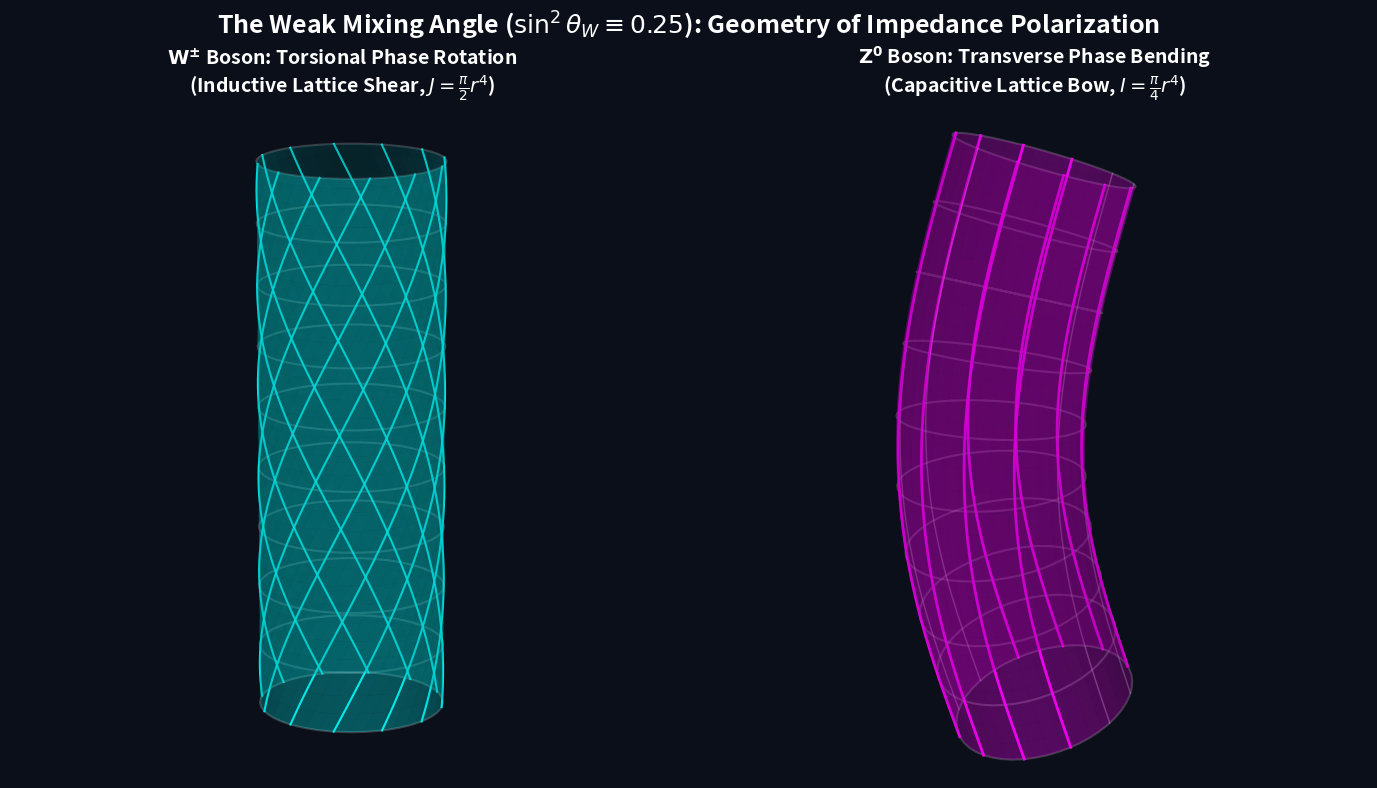

The matplotlib source for this figure:
"""
AVE Electroweak Boson Simulator: Torsional vs Transverse Impedance Modes
-------------------------------------------------------------------------
Visualizes how the W and Z bosons are fundamentally the orthogonal phase-polarizations
of the discrete LC Network macroscopic strain fields:
W = Torsional Phase Rotation (Current lag)
Z = Transverse Phase Bending (Voltage lag)
"""
import os
import sys
import numpy as np
import matplotlib.pyplot as plt
from mpl_toolkits.mplot3d import Axes3D

def simulate_electroweak_modes():
    print("==========================================================")
    print(" AVE ELECTROWEAK BOSON MODES (Z/W IMPEDANCE POLARIZATION)")
    print("==========================================================")
    
    os.makedirs('assets/sim_outputs', exist_ok=True)
    
    fig = plt.figure(figsize=(14, 8), facecolor='#0B0F19')
    fig.patch.set_facecolor('#0B0F19')
    
    # -------------------------------------------------------------------------
    # Left Pane: W Boson Mode (Torsional Impedance Twist / Pure Inductive Phase Shift)
    # -------------------------------------------------------------------------
    ax1 = fig.add_subplot(1, 2, 1, projection='3d')
    ax1.set_facecolor('#0B0F19')
    ax1.axis('off')
    
    z1 = np.linspace(-3, 3, 60)
    theta1 = np.linspace(0, 2*np.pi, 40)
    Z1, Theta1 = np.meshgrid(z1, theta1)
    R = 1.0
    
    # The W Boson represents a Torsional phase shift in the network geometry
    # (Effectively a pure Inductive L delay winding azimuthally)
    twist_rate = 0.5 
    Theta_twist = Theta1 + twist_rate * Z1
    X1 = R * np.cos(Theta_twist)
    Y1 = R * np.sin(Theta_twist)
    
    ax1.plot_surface(X1, Y1, Z1, color='cyan', alpha=0.3, edgecolor='none')
    
    # Grid demonstrating the geometrical inductive 'flux' lines
    z_lines = np.linspace(-3, 3, 10)
    for zl in z_lines:
        t_l = np.linspace(0, 2*np.pi, 50)
        x_l = R * np.cos(t_l + twist_rate*zl)
        y_l = R * np.sin(t_l + twist_rate*zl)
        ax1.plot(x_l, y_l, zl*np.ones_like(t_l), color='white', alpha=0.2)
        
    for th in np.linspace(0, 2*np.pi, 12, endpoint=False):
        t_line = th + twist_rate*z1
        x_l = R * np.cos(t_line)
        y_l = R * np.sin(t_line)
        ax1.plot(x_l, y_l, z1, color='#00FFFF', linewidth=1.5, alpha=0.9)
        
    ax1.set_box_aspect([1,1,2])
    ax1.set_xlim([-1.5, 1.5])
    ax1.set_ylim([-1.5, 1.5])
    ax1.set_zlim([-3, 3])
    ax1.view_init(elev=15, azim=45)
    
    title_1 = (r"$\mathbf{W^{\pm}}$ Boson: Torsional Phase Rotation" + "\n" +
               r"(Inductive Lattice Shear, $J = \frac{\pi}{2}r^4$)")
    ax1.set_title(title_1, color='white', pad=15, fontsize=14, fontweight='bold')
    
    # -------------------------------------------------------------------------
    # Right Pane: Z Boson Mode (Transverse Impedance Bending / Capacitive Shift)
    # -------------------------------------------------------------------------
    ax2 = fig.add_subplot(1, 2, 2, projection='3d')
    ax2.set_facecolor('#0B0F19')
    ax2.axis('off')
    
    z2 = np.linspace(-3, 3, 60)
    theta2 = np.linspace(0, 2*np.pi, 40)
    Z2, Theta2 = np.meshgrid(z2, theta2)
    
    bend_amp = 0.8
    # The Z Boson represents Transverse Transverse bending in the network 
    # (Effectively a Capacitive C charging delay bowing radially)
    bend_profile = bend_amp * np.cos(np.pi * Z2 / 6)
    slope = -bend_amp * (np.pi/6) * np.sin(np.pi * Z2 / 6)
    angle = np.arctan(slope)
    
    X2 = R * np.cos(Theta2) * np.cos(angle) + bend_profile
    Y2 = R * np.sin(Theta2)
    Z2_actual = Z2 - R * np.cos(Theta2) * np.sin(angle)
    
    ax2.plot_surface(X2, Y2, Z2_actual, color='magenta', alpha=0.3, edgecolor='none')
    
    for zl in np.linspace(-3, 3, 10):
        t_l = np.linspace(0, 2*np.pi, 50)
        b_p = bend_amp * np.cos(np.pi * zl / 6)
        s_p = -bend_amp * (np.pi/6) * np.sin(np.pi * zl / 6)
        ang = np.arctan(s_p)
        x_l = R * np.cos(t_l) * np.cos(ang) + b_p
        y_l = R * np.sin(t_l)
        z_l = zl - R * np.cos(t_l) * np.sin(ang)
        ax2.plot(x_l, y_l, z_l, color='white', alpha=0.2)
        
    for th in np.linspace(0, 2*np.pi, 12, endpoint=False):
        b_p = bend_amp * np.cos(np.pi * z2 / 6)
        s_p = -bend_amp * (np.pi/6) * np.sin(np.pi * z2 / 6)
        ang = np.arctan(s_p)
        x_l = R * np.cos(th) * np.cos(ang) + b_p
        y_l = R * np.sin(th) * np.ones_like(z2)
        z_l = z2 - R * np.cos(th) * np.sin(ang)
        if np.cos(th) > 0.5 or np.cos(th) < -0.5:
            ax2.plot(x_l, y_l, z_l, color='#FF00FF', linewidth=2.0, alpha=0.9)
        else:
            ax2.plot(x_l, y_l, z_l, color='white', linewidth=1.0, alpha=0.3)
            
    ax2.set_box_aspect([1,1,2])
    ax2.set_xlim([-1.5, 1.5])
    ax2.set_ylim([-1.5, 1.5])
    ax2.set_zlim([-3, 3])
    ax2.view_init(elev=15, azim=45)
    
    title_2 = (r"$\mathbf{Z^{0}}$ Boson: Transverse Phase Bending" + "\n" +
               r"(Capacitive Lattice Bow, $I = \frac{\pi}{4}r^4$)")
    ax2.set_title(title_2, color='white', pad=15, fontsize=14, fontweight='bold')
    
    # Super-title linking them mathematically
    fig.suptitle(r"The Weak Mixing Angle ($\sin^2\theta_W \equiv 0.25$): Geometry of Impedance Polarization", 
                 color='white', fontsize=18, fontweight='bold', y=0.98)
                 
    plt.tight_layout()
    plt.subplots_adjust(top=0.85)
    
    output_path = 'assets/sim_outputs/simulate_weak_boson_modes.png'
    plt.savefig(output_path, dpi=300, bbox_inches='tight', facecolor='#0B0F19')
    print(f"Successfully saved Topo-Electric W/Z Boson visualization to {output_path}")

if __name__ == '__main__':
    simulate_electroweak_modes()
